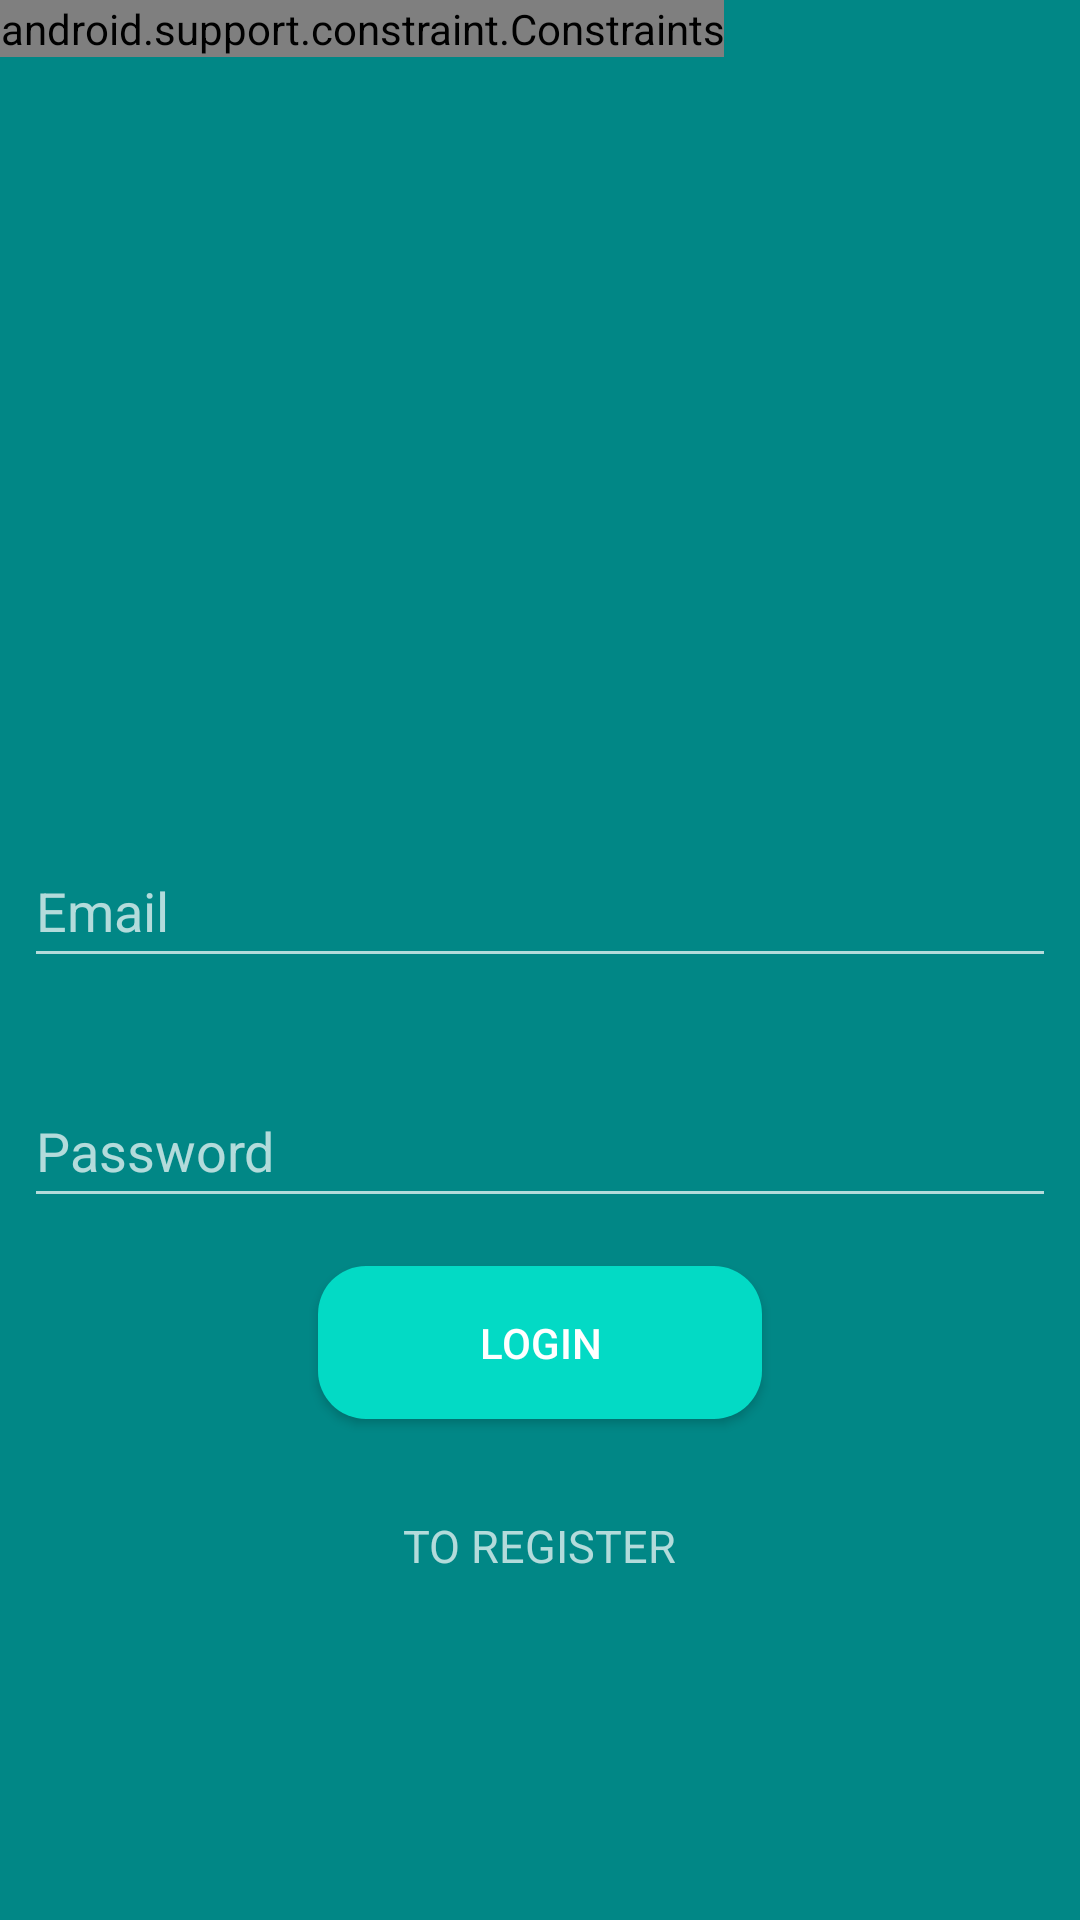

Here is an Android app screen rendered from its layout file. Give the layout XML and the strings, colors and styles it references.
<!-- AndroidManifest.xml: application theme Theme.AppCompat.NoActionBar -->
<!-- res/layout/activity_main.xml -->
<?xml version="1.0" encoding="utf-8"?>
<android.support.constraint.ConstraintLayout xmlns:android="http://schemas.android.com/apk/res/android"
    xmlns:app="http://schemas.android.com/apk/res-auto"
    xmlns:tools="http://schemas.android.com/tools"
    android:id="@+id/Layout"
    android:layout_width="match_parent"
    android:layout_height="match_parent"
    tools:context=".MainActivity"
    android:background="@color/teal_700">

    <android.support.constraint.Guideline
        android:id="@+id/guideline"
        android:layout_width="wrap_content"
        android:layout_height="wrap_content"
        android:orientation="vertical"
        app:layout_constraintGuide_begin="20dp" />

    <android.support.constraint.Guideline
        android:id="@+id/guideline2"
        android:layout_width="wrap_content"
        android:layout_height="wrap_content"
        android:orientation="horizontal"
        app:layout_constraintGuide_begin="20dp" />


    <android.support.constraint.Barrier
        android:id="@+id/barrier"
        android:layout_width="wrap_content"
        android:layout_height="wrap_content"
        app:barrierDirection="left" />

    <android.support.constraint.Constraints
        android:id="@+id/constraints2"
        android:layout_width="wrap_content"
        android:layout_height="wrap_content" />

    <ImageView
        android:id="@+id/imageView2"
        android:layout_width="132dp"
        android:layout_height="126dp"
        android:layout_marginTop="120dp"
        app:layout_constraintEnd_toEndOf="parent"
        app:layout_constraintStart_toStartOf="parent"
        app:layout_constraintTop_toTopOf="parent"
        tools:ignore="ImageContrastCheck"
        tools:srcCompat="@tools:sample/avatars" />

    <EditText
        android:id="@+id/editTextTextEmailAddress3"
        android:layout_width="match_parent"
        android:layout_height="wrap_content"
        android:layout_marginStart="8dp"
        android:layout_marginTop="32dp"
        android:layout_marginEnd="8dp"
        android:ems="10"
        android:hint="Email"
        android:inputType="textEmailAddress"
        android:minHeight="48dp"
        app:layout_constraintEnd_toEndOf="parent"
        app:layout_constraintStart_toStartOf="parent"
        app:layout_constraintTop_toBottomOf="@+id/imageView2" />


    <EditText
        android:id="@+id/editTextTextPassword"
        android:layout_width="match_parent"
        android:layout_height="wrap_content"
        android:layout_marginStart="8dp"
        android:layout_marginTop="32dp"
        android:layout_marginEnd="8dp"
        android:ems="10"
        android:hint="Password"
        android:inputType="textPassword"
        android:minHeight="48dp"
        app:layout_constraintEnd_toEndOf="parent"
        app:layout_constraintStart_toStartOf="parent"
        app:layout_constraintTop_toBottomOf="@+id/editTextTextEmailAddress3"/>

    <Button
        android:id="@+id/button"
        android:layout_width="148dp"
        android:layout_height="51dp"
        android:layout_marginTop="16dp"
        android:text="LOGIN"
        app:layout_constraintEnd_toEndOf="parent"
        app:layout_constraintStart_toStartOf="parent"
        app:layout_constraintTop_toBottomOf="@+id/editTextTextPassword"
        android:background="@drawable/button_rounded"/>

    <TextView
        android:id="@+id/tw_register"
        android:layout_width="wrap_content"
        android:layout_height="wrap_content"
        android:layout_marginTop="32dp"
        android:text="TO REGISTER"
        app:layout_constraintEnd_toEndOf="parent"
        app:layout_constraintStart_toStartOf="parent"
        app:layout_constraintTop_toBottomOf="@+id/button"
        android:textSize="15sp"/>


</android.support.constraint.ConstraintLayout>
<!-- resources referenced by this layout -->
<resources>
  <!-- drawable button_rounded (drawable) -->
  <?xml version="1.0" encoding="utf-8"?>
  <shape xmlns:android="http://schemas.android.com/apk/res/android">
      <corners android:radius="16dp"/>
      <solid android:color="@color/teal_200"/>
  
  </shape>
  <!-- not gathered from this repository: default colours our renderer supplied (Android Studio template values) -->
  <color name="teal_200">#FF03DAC5</color>
  <color name="teal_700">#FF018786</color>
</resources>
